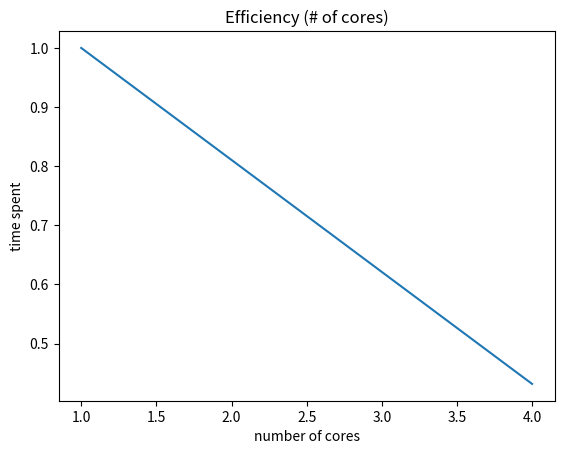

The script that saved this image:

import matplotlib.pyplot as plt

x = [1, 4]
time = [1.047940, 0.606802]

eff = [time[0] / (time[i] * x[i]) for i in range (len(x))]

plt.plot(x, eff)
  
# naming the x axis
plt.xlabel('number of cores')
# naming the y axis
plt.ylabel('time spent')
  
# giving a title to my graph
plt.title('Efficiency (# of cores)')
  
# function to show the plot
plt.show()
